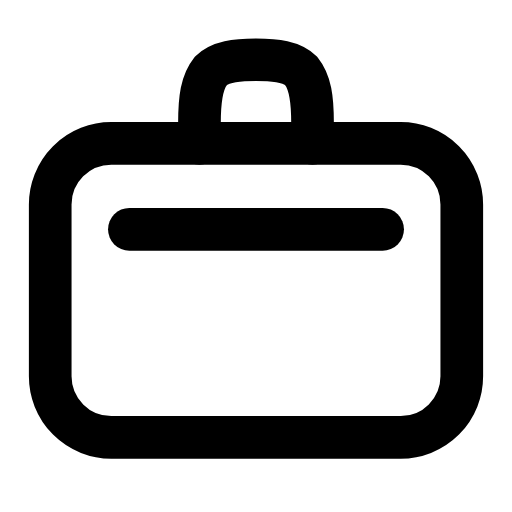
t = 0.00 s
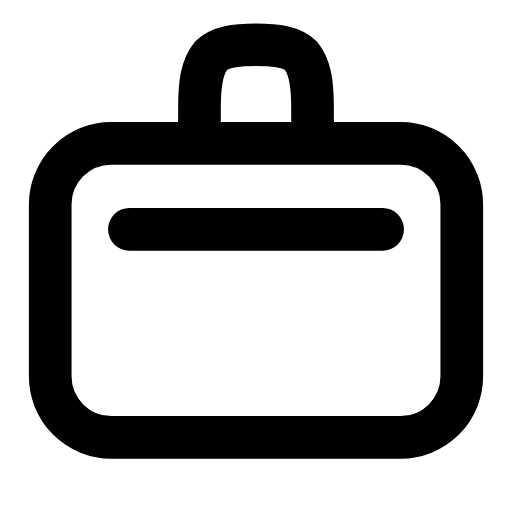
t = 0.25 s
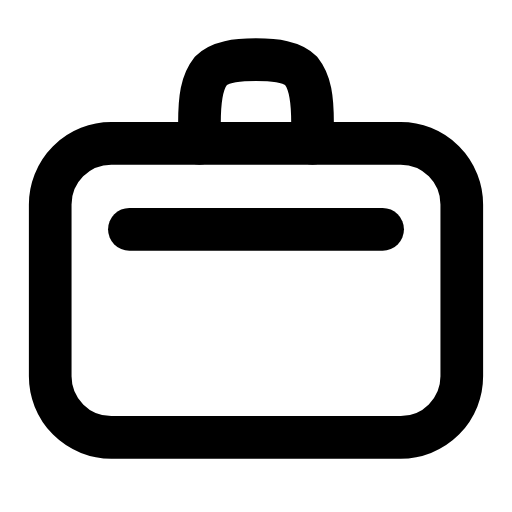
t = 0.50 s
t = 0.73 s: frame unchanged from t = 0.00 s, image omitted
t = 0.99 s: frame unchanged from t = 0.00 s, image omitted
t = 1.25 s: frame unchanged from t = 0.00 s, image omitted

The animated SVG that drew these frames (rendered in a browser with its animation timeline set to each time). Animation: 1 SMIL element (animateTransform=1); one cycle of 1.50 s, repeats indefinitely.

<svg xmlns="http://www.w3.org/2000/svg" width="24" height="24" viewBox="0 0 24 24" fill="none"><g transform="translate(-0.72 -0.698) scale(1.06)"><rect stroke="currentColor" stroke-width="1.887" stroke-linecap="round" stroke-linejoin="round" fill="none" x="2.9" y="7" width="18.2" height="13" rx="2.7"></rect><path stroke="currentColor" stroke-width="1.887" stroke-linecap="round" stroke-linejoin="round" fill="none" d="M9.5 7L9.5 6.1C9.5 5 9.6 4.3 10 3.8C10.4 3.4 11.1 3.3 12 3.3S13.6 3.4 14 3.8C14.4 4.3 14.5 5 14.5 6.1L14.5 7"><animateTransform attributeName="transform" type="translate" values="0 0;0 0;0 -0.8;0 0;0 0;0 0;0 0;0 -0.8;0 0;0 0;0 0" keyTimes="0;0.135;0.2475;0.36;0.45;0.6;0.66;0.735;0.81;0.9;1" dur="1.5s" repeatCount="indefinite" calcMode="spline" keySplines="0.16 1 0.3 1;0.16 1 0.3 1;0.16 1 0.3 1;0.16 1 0.3 1;0.16 1 0.3 1;0.16 1 0.3 1;0.16 1 0.3 1;0.16 1 0.3 1;0.16 1 0.3 1;0.16 1 0.3 1"/></path><line stroke="currentColor" stroke-width="1.887" stroke-linecap="round" stroke-linejoin="round" fill="none" x1="6.4" x2="17.6" y1="10.8" y2="10.8"></line></g></svg>
